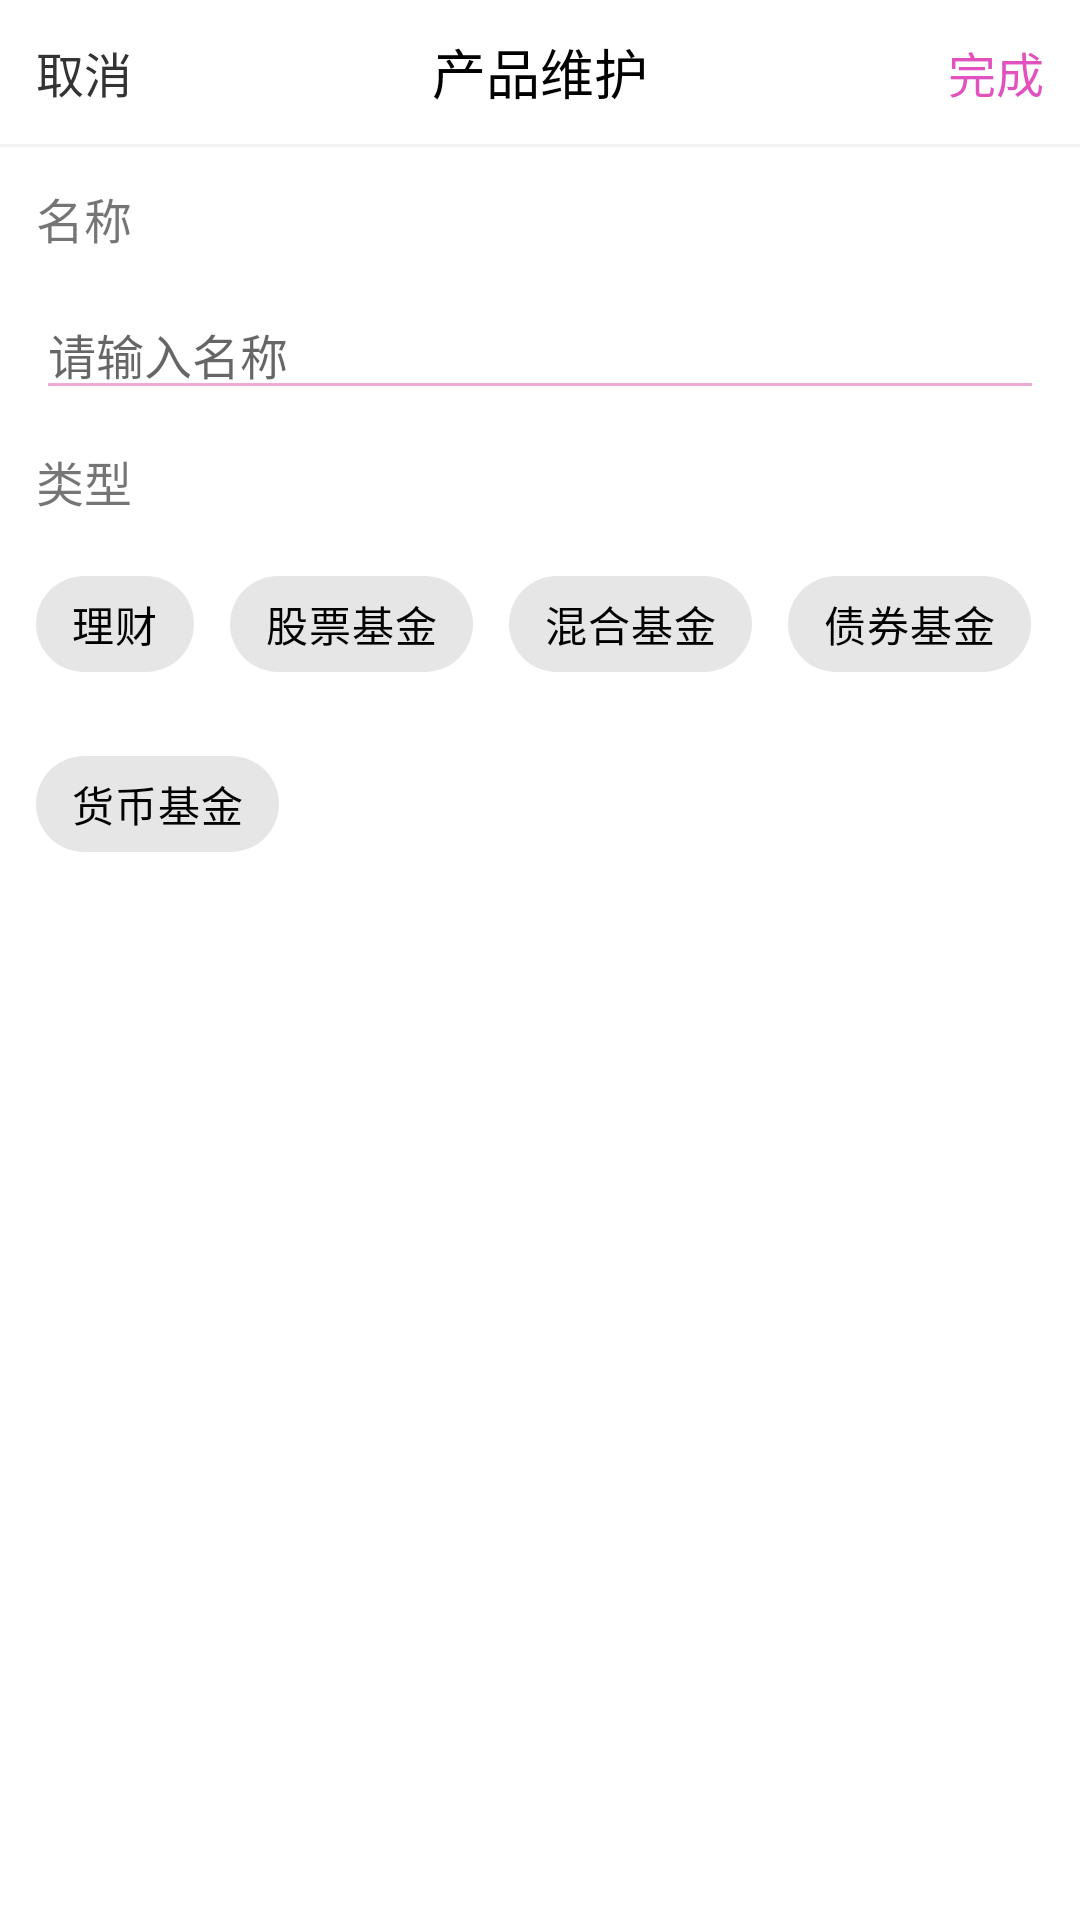

This screen was rendered from an Android layout file. Write that file and the resources it references.
<!-- AndroidManifest.xml: application theme AppTheme.NoActionBar -->
<!-- res/layout/activity_edit_manage_product.xml -->
<?xml version="1.0" encoding="utf-8"?>
<LinearLayout xmlns:android="http://schemas.android.com/apk/res/android"
    xmlns:app="http://schemas.android.com/apk/res-auto"
    android:layout_width="match_parent"
    android:layout_height="wrap_content"
    android:background="@color/white"
    android:orientation="vertical"
    android:paddingBottom="12dp">

    <RelativeLayout
        android:layout_width="match_parent"
        android:layout_height="48dp">

        <TextView
            android:id="@+id/cancel"
            android:layout_width="wrap_content"
            android:layout_height="wrap_content"
            android:paddingHorizontal="12dp"
            android:paddingVertical="8dp"
            android:text="取消"
            android:textColor="@color/color_333333"
            android:textSize="16dp"
            android:layout_centerVertical="true"/>

        <TextView
            android:layout_width="wrap_content"
            android:layout_height="wrap_content"
            android:layout_centerHorizontal="true"
            android:layout_centerVertical="true"
            android:paddingHorizontal="12dp"
            android:paddingVertical="8dp"
            android:text="产品维护"
            android:textColor="@color/black"
            android:textSize="18dp" />

        <TextView
            android:id="@+id/confirm"
            android:layout_width="wrap_content"
            android:layout_height="wrap_content"
            android:layout_alignParentRight="true"
            android:layout_centerVertical="true"
            android:paddingHorizontal="12dp"
            android:paddingVertical="8dp"
            android:text="完成"
            android:textColor="@color/color_pink_dark"
            android:textSize="16dp" />
    </RelativeLayout>

    <View
        android:layout_width="match_parent"
        android:layout_height="1dp"
        android:background="@color/color_f2f2f2" />


    <TextView
        android:id="@+id/tv1"
        android:layout_width="wrap_content"
        android:layout_height="wrap_content"
        android:layout_margin="12dp"
        android:text="名称"
        android:textSize="16dp" />

    <EditText
        android:id="@+id/et_name"
        android:layout_width="match_parent"
        android:layout_height="wrap_content"
        android:layout_marginHorizontal="12dp"
        android:textSize="16dp"
        android:hint="请输入名称"/>

    <TextView
        android:id="@+id/tv"
        android:layout_width="wrap_content"
        android:layout_height="wrap_content"
        android:layout_margin="12dp"
        android:text="类型"
        android:textSize="16dp" />

    <com.google.android.material.chip.ChipGroup
        android:id="@+id/chipgroup"
        android:layout_width="match_parent"
        android:layout_height="wrap_content"
        android:layout_centerVertical="true"
        android:layout_toRightOf="@id/tv2"
        android:paddingHorizontal="12dp"
        app:chipSpacingHorizontal="12dp"
        app:chipSpacingVertical="12dp"
        app:singleSelection="true">

        <com.google.android.material.chip.Chip
            android:id="@+id/type1"
            android:layout_width="wrap_content"
            android:layout_height="wrap_content"
            android:layout_gravity="center_horizontal"
            android:backgroundTint="@drawable/chip_selector_background"
            android:checkable="true"
            android:text="理财"
            android:textColor="@drawable/chip_selector_text"
            app:checkedIconVisible="false"
            app:rippleColor="@color/color_8AC47592" />

        <com.google.android.material.chip.Chip
            android:id="@+id/type2"
            android:layout_width="wrap_content"
            android:layout_height="wrap_content"
            android:layout_gravity="center_horizontal"
            android:backgroundTint="@drawable/chip_selector_background"
            android:checkable="true"
            android:text="股票基金"
            android:textColor="@drawable/chip_selector_text"
            app:checkedIconVisible="false"
            app:rippleColor="@color/color_8AC47592" />

        <com.google.android.material.chip.Chip
            android:id="@+id/type3"
            android:layout_width="wrap_content"
            android:layout_height="wrap_content"
            android:layout_gravity="center_horizontal"
            android:backgroundTint="@drawable/chip_selector_background"
            android:checkable="true"
            android:text="混合基金"
            android:textColor="@drawable/chip_selector_text"
            app:checkedIconVisible="false"
            app:rippleColor="@color/color_8AC47592" />

        <com.google.android.material.chip.Chip
            android:id="@+id/type4"
            android:layout_width="wrap_content"
            android:layout_height="wrap_content"
            android:layout_gravity="center_horizontal"
            android:backgroundTint="@drawable/chip_selector_background"
            android:checkable="true"
            android:text="债券基金"
            android:textColor="@drawable/chip_selector_text"
            app:checkedIconVisible="false"
            app:rippleColor="@color/color_8AC47592" />

        <com.google.android.material.chip.Chip
            android:id="@+id/type5"
            android:layout_width="wrap_content"
            android:layout_height="wrap_content"
            android:layout_gravity="center_horizontal"
            android:backgroundTint="@drawable/chip_selector_background"
            android:checkable="true"
            android:text="货币基金"
            android:textColor="@drawable/chip_selector_text"
            app:checkedIconVisible="false"
            app:rippleColor="@color/color_8AC47592" />
    </com.google.android.material.chip.ChipGroup>

</LinearLayout>
<!-- resources referenced by this layout -->
<resources>
  <color name="black">#000000</color>
  <color name="color_333333">#333333</color>
  <color name="color_8AC47592">#8AC47592</color>
  <color name="color_f2f2f2">#f2f2f2</color>
  <color name="color_pink_dark">#C1D81BA9</color>
  <color name="white">#FFFFFF</color>
  <!-- drawable chip_selector_background (drawable) -->
  <?xml version="1.0" encoding="utf-8"?>
  <selector xmlns:android="http://schemas.android.com/apk/res/android">
  
      <item android:color="@color/color_8AC47592" android:state_checked="true"></item>
      <item android:color="@color/color_gray"></item>
  
  </selector>
  <!-- drawable chip_selector_text (drawable) -->
  <?xml version="1.0" encoding="utf-8"?>
  <selector xmlns:android="http://schemas.android.com/apk/res/android">
      <item android:color="@color/color_red" android:state_checked="true"/>
      <item android:color = "@color/black"/>
  </selector>
  <style name="AppTheme.NoActionBar">
          <item name="windowActionBar">false</item>
          <item name="windowNoTitle">true</item>
          <item name="android:screenOrientation">portrait</item>
          <item name="android:configChanges">orientation|keyboardHidden</item>
      </style>
  <color name="color_gray">#e6e6e6</color>
  <color name="color_red">#fa5a5a</color>
</resources>
